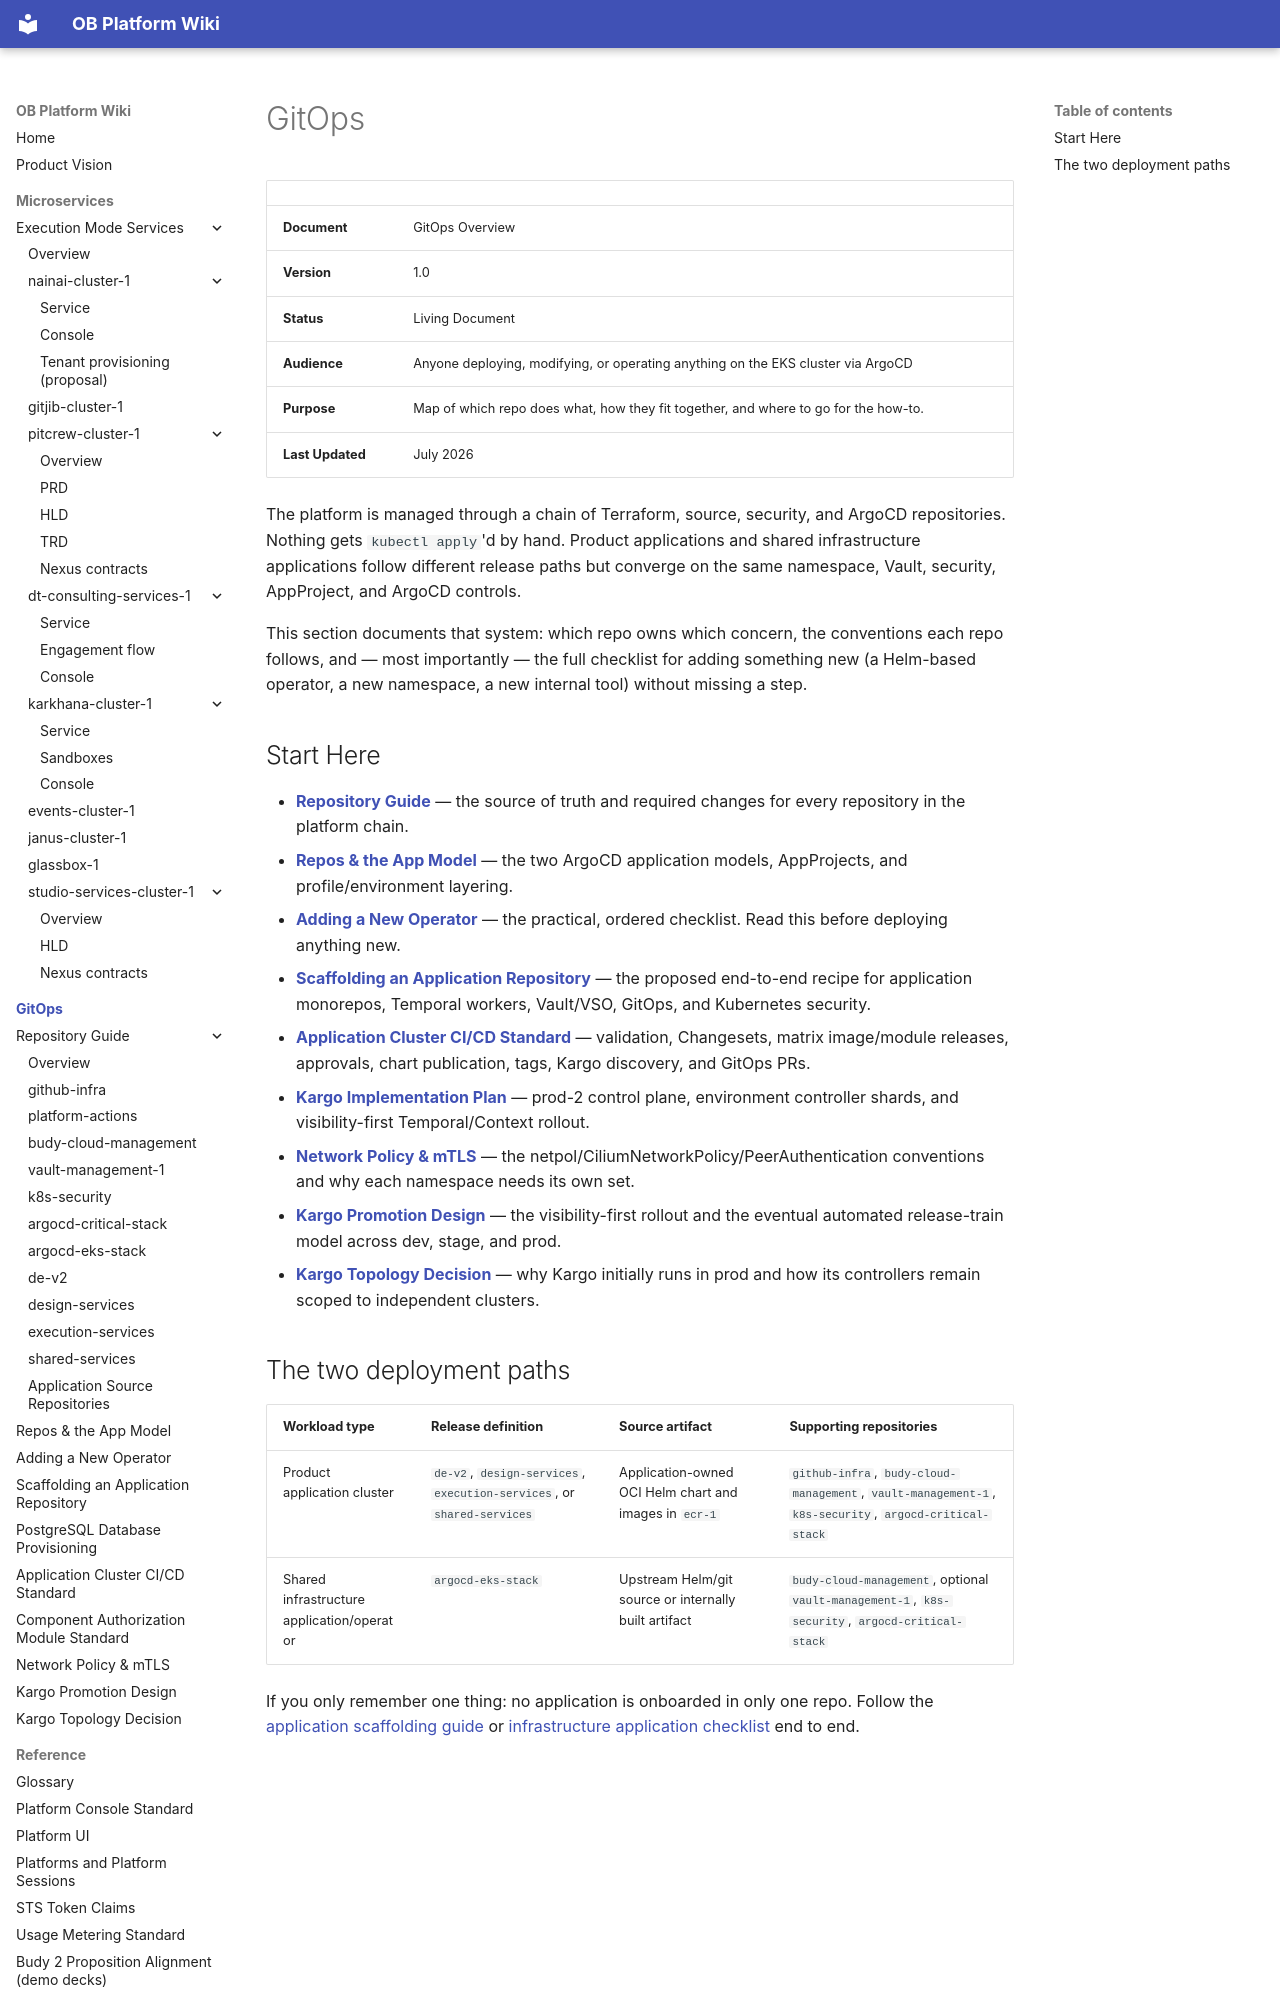

repository: will-budy/budy-import · page: gitops/index.html · generator: mkdocs

# GitOps

|                  |                                                                                                    |
| ---------------- | -------------------------------------------------------------------------------------------------- |
| **Document**     | GitOps Overview                                                                                    |
| **Version**      | 1.0                                                                                                |
| **Status**       | Living Document                                                                                    |
| **Audience**     | Anyone deploying, modifying, or operating anything on the EKS cluster via ArgoCD                   |
| **Purpose**      | Map of which repo does what, how they fit together, and where to go for the how-to.                |
| **Last Updated** | July 2026                                                                                          |

The platform is managed through a chain of Terraform, source, security, and ArgoCD repositories. Nothing gets `kubectl apply`'d by hand. Product applications and shared infrastructure applications follow different release paths but converge on the same namespace, Vault, security, AppProject, and ArgoCD controls.

This section documents that system: which repo owns which concern, the conventions each repo follows, and — most importantly — the full checklist for adding something new (a Helm-based operator, a new namespace, a new internal tool) without missing a step.

## Start Here

- **[Repository Guide](repositories/index.md)** — the source of truth and required changes for every repository in the platform chain.
- **[Repos & the App Model](repos-and-app-model.md)** — the two ArgoCD application models, AppProjects, and profile/environment layering.
- **[Adding a New Operator](adding-a-new-operator.md)** — the practical, ordered checklist. Read this before deploying anything new.
- **[Scaffolding an Application Repository](scaffolding-an-application-repo.md)** — the proposed end-to-end recipe for application monorepos, Temporal workers, Vault/VSO, GitOps, and Kubernetes security.
- **[Application Cluster CI/CD Standard](application-cicd-standard.md)** — validation, Changesets, matrix image/module releases, approvals, chart publication, tags, Kargo discovery, and GitOps PRs.
- **[Kargo Implementation Plan](kargo-implementation-plan.md)** — prod-2 control plane, environment controller shards, and visibility-first Temporal/Context rollout.
- **[Network Policy & mTLS](network-policy-and-mtls.md)** — the netpol/CiliumNetworkPolicy/PeerAuthentication conventions and why each namespace needs its own set.
- **[Kargo Promotion Design](kargo-promotion-design.md)** — the visibility-first rollout and the eventual automated release-train model across dev, stage, and prod.
- **[Kargo Topology Decision](kargo-topology-decision.md)** — why Kargo initially runs in prod and how its controllers remain scoped to independent clusters.
